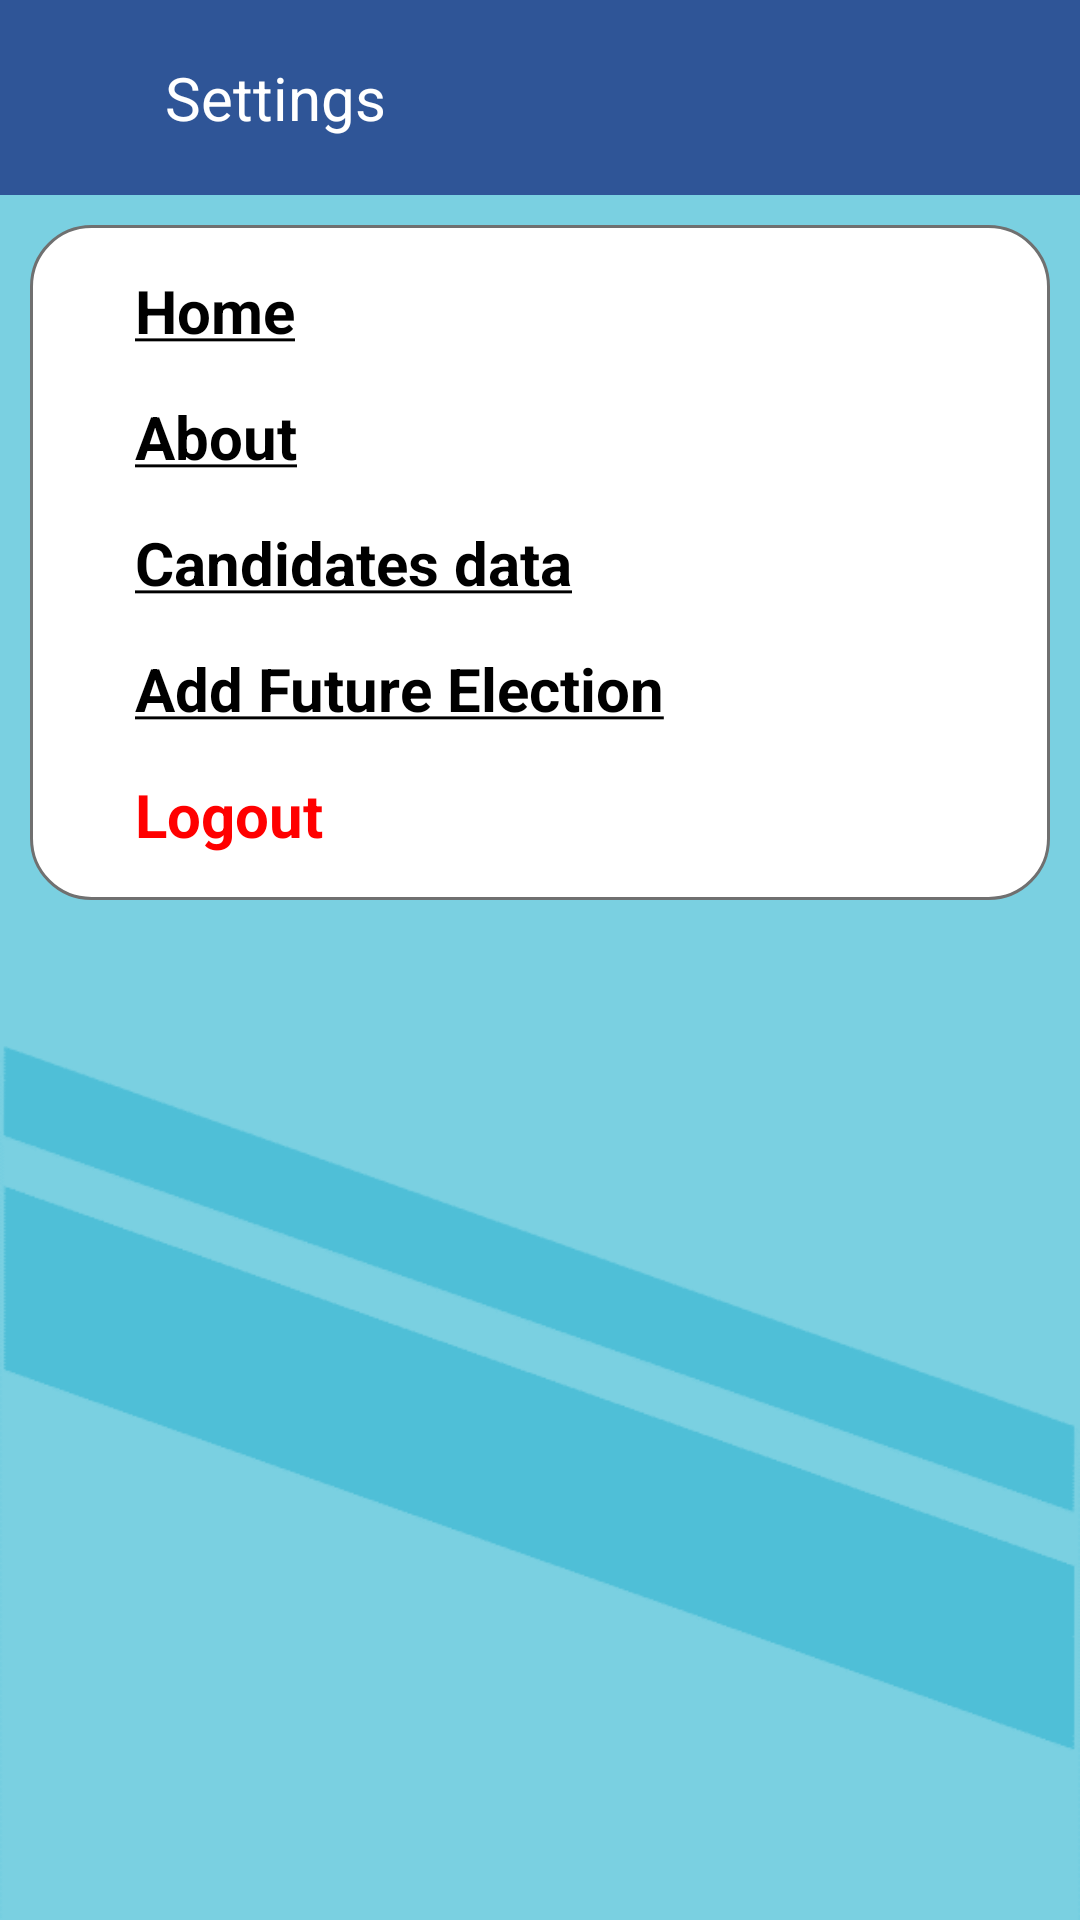

Here is an Android app screen rendered from its layout file. Give the layout XML and the strings, colors and styles it references.
<!-- AndroidManifest.xml: application theme Theme.ElectronicElectionApp.NoActionBarNoStatusBar -->
<!-- res/layout/activity_sv_settings.xml -->
<?xml version="1.0" encoding="utf-8"?>
<androidx.constraintlayout.widget.ConstraintLayout xmlns:android="http://schemas.android.com/apk/res/android"
    xmlns:app="http://schemas.android.com/apk/res-auto"
    xmlns:tools="http://schemas.android.com/tools"
    android:layout_width="match_parent"
    android:layout_height="match_parent"
    tools:context=".Supervisor.SV_Settings"
    android:background="@drawable/background">

    <androidx.constraintlayout.widget.ConstraintLayout
        android:id="@+id/toolbar_constraint"
        android:layout_width="match_parent"
        app:layout_constraintTop_toTopOf="parent"
        app:layout_constraintLeft_toLeftOf="parent"
        app:layout_constraintRight_toRightOf="parent"
        android:layout_height="65dp"
        android:background="#2F5597">

        <ImageView
            android:id="@+id/back"
            android:layout_width="35dp"
            android:layout_height="35dp"
            android:layout_marginLeft="10dp"
            app:layout_constraintLeft_toLeftOf="@id/toolbar_constraint"
            app:layout_constraintTop_toTopOf="@id/toolbar_constraint"
            app:layout_constraintBottom_toBottomOf="@id/toolbar_constraint"
            android:src="@drawable/icon_back" />

        <TextView
            android:id="@+id/pageName"
            android:layout_width="wrap_content"
            android:layout_height="wrap_content"
            android:layout_marginLeft="10dp"
            app:layout_constraintTop_toTopOf="@id/toolbar_constraint"
            app:layout_constraintLeft_toRightOf="@+id/back"
            app:layout_constraintBottom_toBottomOf="@id/toolbar_constraint"
            android:text="Settings"
            android:textColor="@color/white"
            android:textSize="20sp"/>

    </androidx.constraintlayout.widget.ConstraintLayout>

    <androidx.constraintlayout.widget.ConstraintLayout
        android:id="@+id/constraint"
        android:layout_width="match_parent"
        android:layout_height="wrap_content"
        android:background="@drawable/curved_white_gray_borders"
        android:layout_margin="10dp"
        android:padding="15dp"
        app:layout_constraintTop_toBottomOf="@id/toolbar_constraint"
        app:layout_constraintRight_toRightOf="parent"
        app:layout_constraintLeft_toLeftOf="parent">


        <TextView
            android:id="@+id/Home"
            android:layout_width="wrap_content"
            android:layout_height="wrap_content"
            app:layout_constraintLeft_toLeftOf="@id/constraint"
            app:layout_constraintTop_toTopOf="@id/constraint"
            android:text="@string/home"
            android:textColor="@color/black"
            android:textSize="20sp"
            android:textStyle="bold"
            android:layout_marginLeft="20sp"/>
        <TextView
            android:id="@+id/About"
            android:layout_width="wrap_content"
            android:layout_height="wrap_content"
            android:layout_marginTop="15dp"
            app:layout_constraintLeft_toLeftOf="@id/constraint"
            app:layout_constraintTop_toBottomOf="@id/Home"
            android:text="@string/about"
            android:textColor="@color/black"
            android:textSize="20sp"
            android:textStyle="bold"
            android:layout_marginLeft="20sp"/>
        <TextView
            android:id="@+id/candidatesData"
            android:layout_width="wrap_content"
            android:layout_height="wrap_content"
            android:layout_marginTop="15dp"
            app:layout_constraintLeft_toLeftOf="@id/constraint"
            app:layout_constraintTop_toBottomOf="@id/About"
            android:text="@string/candidates_data"
            android:textColor="@color/black"
            android:textSize="20sp"
            android:textStyle="bold"
            android:layout_marginLeft="20sp"/>
        <TextView
            android:id="@+id/addFutureElection"
            android:layout_width="wrap_content"
            android:layout_height="wrap_content"
            android:layout_marginTop="15dp"
            app:layout_constraintLeft_toLeftOf="@id/constraint"
            app:layout_constraintTop_toBottomOf="@id/candidatesData"
            android:text="@string/add_future_election"
            android:textColor="@color/black"
            android:textSize="20sp"
            android:textStyle="bold"
            android:layout_marginLeft="20sp"/>
        <TextView
            android:id="@+id/logout"
            android:layout_width="wrap_content"
            android:layout_height="wrap_content"
            android:layout_marginTop="15dp"
            app:layout_constraintLeft_toLeftOf="@id/constraint"
            app:layout_constraintTop_toBottomOf="@id/addFutureElection"
            android:text="Logout"
            android:textColor="#FF0000"
            android:textSize="20sp"
            android:textStyle="bold"
            android:layout_marginLeft="20sp"/>

    </androidx.constraintlayout.widget.ConstraintLayout>

</androidx.constraintlayout.widget.ConstraintLayout>
<!-- resources referenced by this layout -->
<resources>
  <color name="black">#FF000000</color>
  <color name="white">#FFFFFFFF</color>
  <!-- drawable background: png bitmap (drawable, 5014 bytes) -->
  <!-- drawable curved_white_gray_borders (drawable) -->
  <?xml version="1.0" encoding="utf-8"?>
  <shape
      xmlns:android="http://schemas.android.com/apk/res/android"
      android:shape="rectangle">
      <solid android:color="@color/white"/>
      <stroke android:color="#707070" android:width="1dp"/>
      <corners android:radius="20dp"/>
  
  </shape>
  <string name="about"><u>About</u></string>
  <string name="add_future_election"><u>Add Future Election</u></string>
  <string name="candidates_data"><u>Candidates data</u></string>
  <string name="home"><u>Home</u></string>
  <style name="Theme.ElectronicElectionApp.NoActionBarNoStatusBar">
          <item name="windowActionBar"> false</item>
          <item name="windowNoTitle">true</item>
          <item name="android:windowTranslucentStatus">true</item>
          <item name="android:windowTranslucentNavigation">true</item>
          <item name="android:fitsSystemWindows">true</item>
  
      </style>
</resources>
